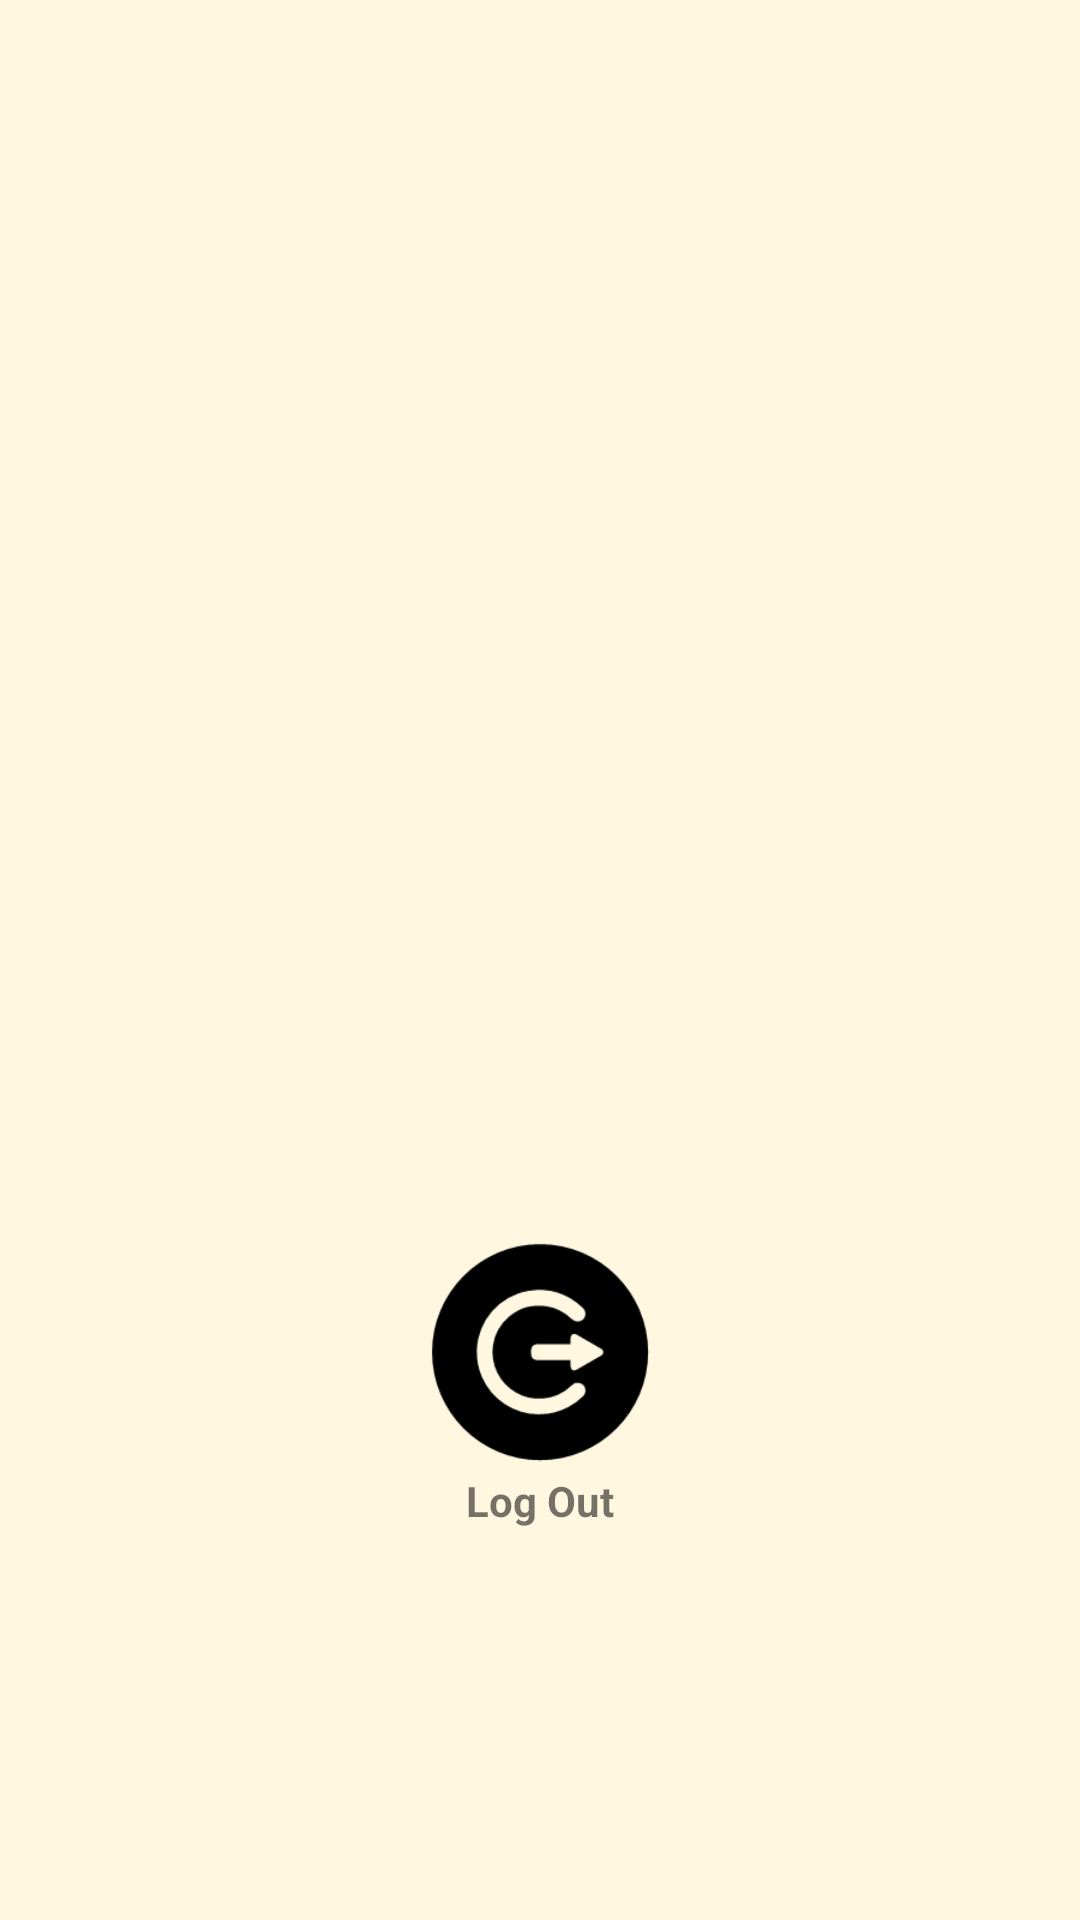

Android layout source for this screen:
<!-- AndroidManifest.xml: application theme AppTheme -->
<!-- res/layout/activity_account_page.xml -->
<?xml version="1.0" encoding="utf-8"?>
<LinearLayout xmlns:android="http://schemas.android.com/apk/res/android"
    xmlns:app="http://schemas.android.com/apk/res-auto"
    xmlns:tools="http://schemas.android.com/tools"
    android:layout_width="match_parent"
    android:layout_height="match_parent"
    android:orientation="vertical"
    android:background="@color/kathali">

    <ImageView
        android:layout_width="200dp"
        android:layout_height="200dp"
        android:src="@drawable/displaypic"
        android:scaleType="fitCenter"
        android:adjustViewBounds="true"
        android:layout_gravity="center"
        android:layout_marginTop="80dp"
        android:layout_marginBottom="24dp"/>

    <TextView
        android:id="@+id/Textview"
        android:layout_width="wrap_content"
        android:layout_height="wrap_content"
        android:layout_gravity="center"
        android:layout_marginTop="24dp"
        android:textSize="22sp" />
    <TextView
        android:layout_gravity="center"
        android:id="@+id/TextviewName"
        android:layout_width="wrap_content"
        android:layout_height="wrap_content"
        android:textSize="22sp"
        android:textColor="@color/background_holo_dark"
        android:textStyle="bold"
        android:textAllCaps="true"/>

    <ImageButton
        android:id="@+id/Logoutbutton"
        android:src="@drawable/logoutmain"
        android:background="@color/kathali"
        android:layout_width="100dp"
        android:layout_height="80dp"
        android:layout_gravity="center"
        android:adjustViewBounds="true"
        android:scaleType="fitCenter"
        android:layout_marginTop="24dp"/>
    <TextView
        android:layout_width="wrap_content"
        android:layout_height="wrap_content"
        android:text="Log Out"
        android:textSize="14sp"
        android:layout_gravity="center"
        android:textStyle="bold"/>

</LinearLayout>
<!-- resources referenced by this layout -->
<resources>
  <color name="background_holo_dark">#ff000000</color>
  <color name="kathali">#fff7e0</color>
  <!-- drawable logoutmain: png bitmap (drawable, 3595 bytes) -->
  <style name="AppTheme" parent="android:Theme.Material.Light.DarkActionBar">
          
      </style>
</resources>
